Dataset: RiceLeafs_Resized (GitHub, amkjitu/Workspace-Learning). Classes: brown spot, healthy, hispa, leaf blast.

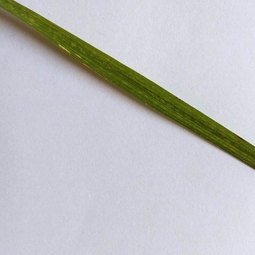
Label: hispa

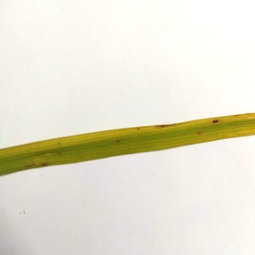
Label: brown spot

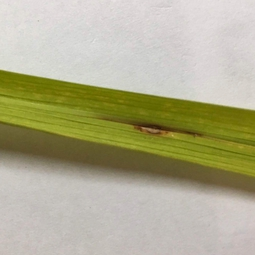
Label: leaf blast

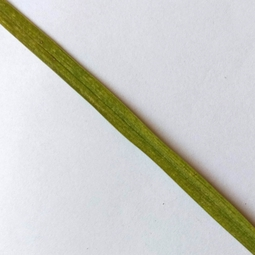
Label: healthy

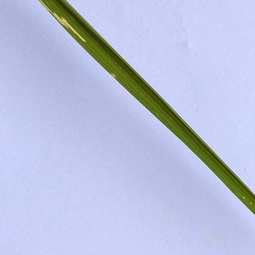
Label: hispa

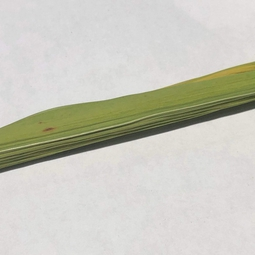
Label: brown spot
